Run: headless pygame with SDL's dummy video driver; simulated clock (each Clock.tick advances the game by its frame time, no real sleeping); random seed 0; keys injected as events and as key.get_pressed() state; no mouse input.
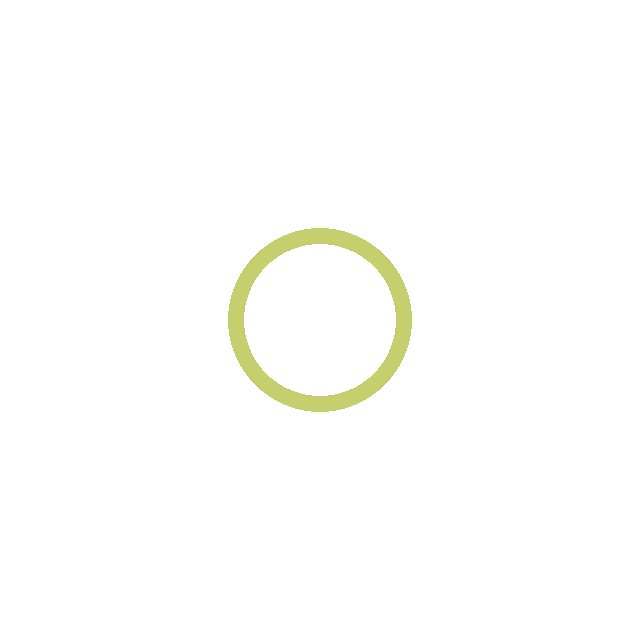
Frame 1 of 4 · flips 1–60 · no input
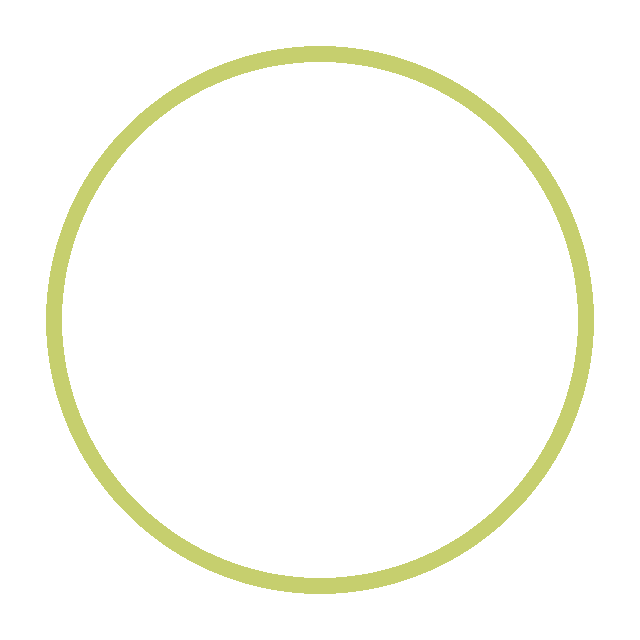
Frame 2 of 4 · flips 61–180 · tapped SPACE, RETURN · held RIGHT (→), D
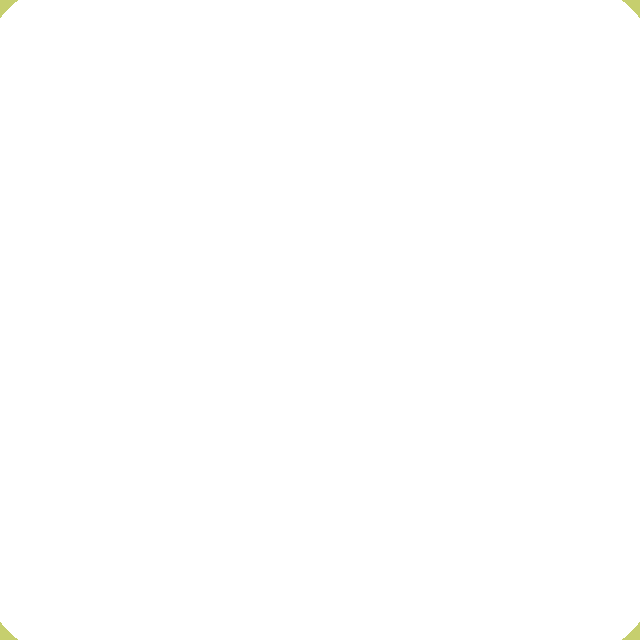
Frame 3 of 4 · flips 181–300 · held DOWN (↓), S
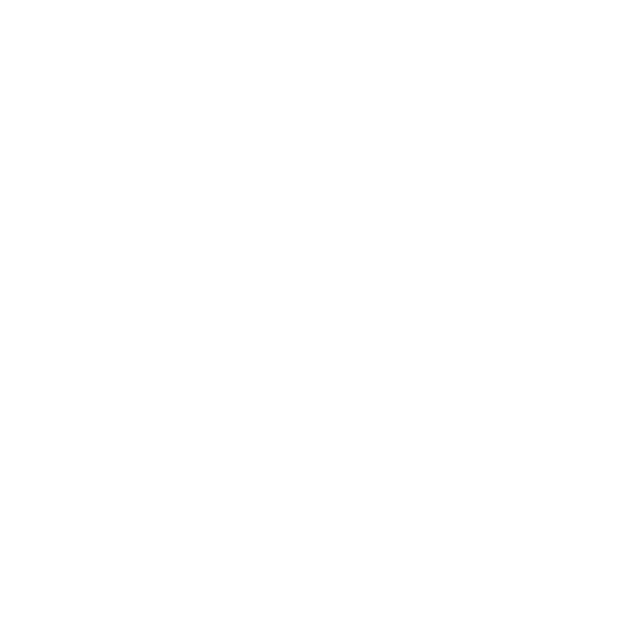
Frame 4 of 4 · flips 301–420 · held LEFT (←), A, UP (↑), W

The pygame program that drew these frames:

import pygame
import random
import math

# 中心から光が広がっていくやつ

# Pygameの初期設定
pygame.init()

# 画面サイズとLEDの定義
MATRIX_WIDTH = 32
MATRIX_HEIGHT = 32
LED_SIZE = 20
SCREEN_WIDTH = MATRIX_WIDTH * LED_SIZE
SCREEN_HEIGHT = MATRIX_HEIGHT * LED_SIZE
screen = pygame.display.set_mode((SCREEN_WIDTH, SCREEN_HEIGHT))

# 中央位置の計算
CENTER_X = SCREEN_WIDTH // 2
CENTER_Y = SCREEN_HEIGHT // 2

# 光の輪を格納するリスト
lights = []


# 光の生成クラス
class Light:
    def __init__(self):
        # 光を中央に配置
        self.x = CENTER_X
        self.y = CENTER_Y
        # 光の色(ランダムなRGB)
        self.color = (random.randint(100,255),random.randint(100,255),random.randint(100,255))
        # 半径の初期化
        self.radius = 1
        # 拡大測度
        self.grouth_rate = random.uniform(1.0,3.0)

    def expand(self):
        # 半径を拡大
        self.radius += self.grouth_rate

    def draw(self):
        # 光の円描画
        pygame.draw.circle(screen,self.color,(self.x,self.y),int(self.radius),16)

    def is_outside_screen(self):
        # 円が範囲外に出たかどうか
        return self.radius > max(SCREEN_WIDTH,SCREEN_HEIGHT)

# メインループ
running = True
clock = pygame.time.Clock()

while running:
    screen.fill((255, 255, 255))  # 背景を白く

    # ランダムに新しい光を生成
    if len(lights) < 1:
        lights.append(Light())  #最大光数の制限

    # 生成された光を拡大＆描画
    for light in lights[:]:
        light.expand()
        light.draw()

        if light.is_outside_screen():
            lights.remove(light)

    pygame.display.flip()  # 画面を更新

    # イベント処理（終了処理）
    for event in pygame.event.get():
        if event.type == pygame.QUIT:
            running = False

    clock.tick(60)  # FPS制御

pygame.quit()
